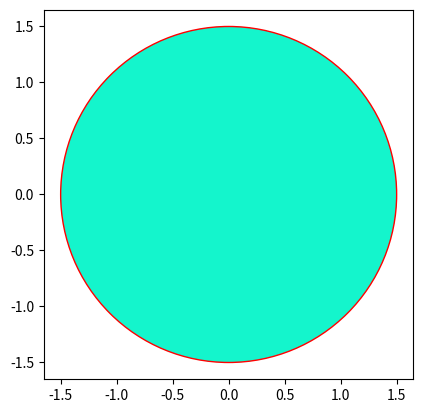

Python code for this plot:
import matplotlib.pyplot as plt
plt.axes()
circle = plt.Circle((0,0),1.5, fc='#14F5CC',ec="red")
plt.gca().add_patch(circle)
plt.axis('scaled')
plt.show()